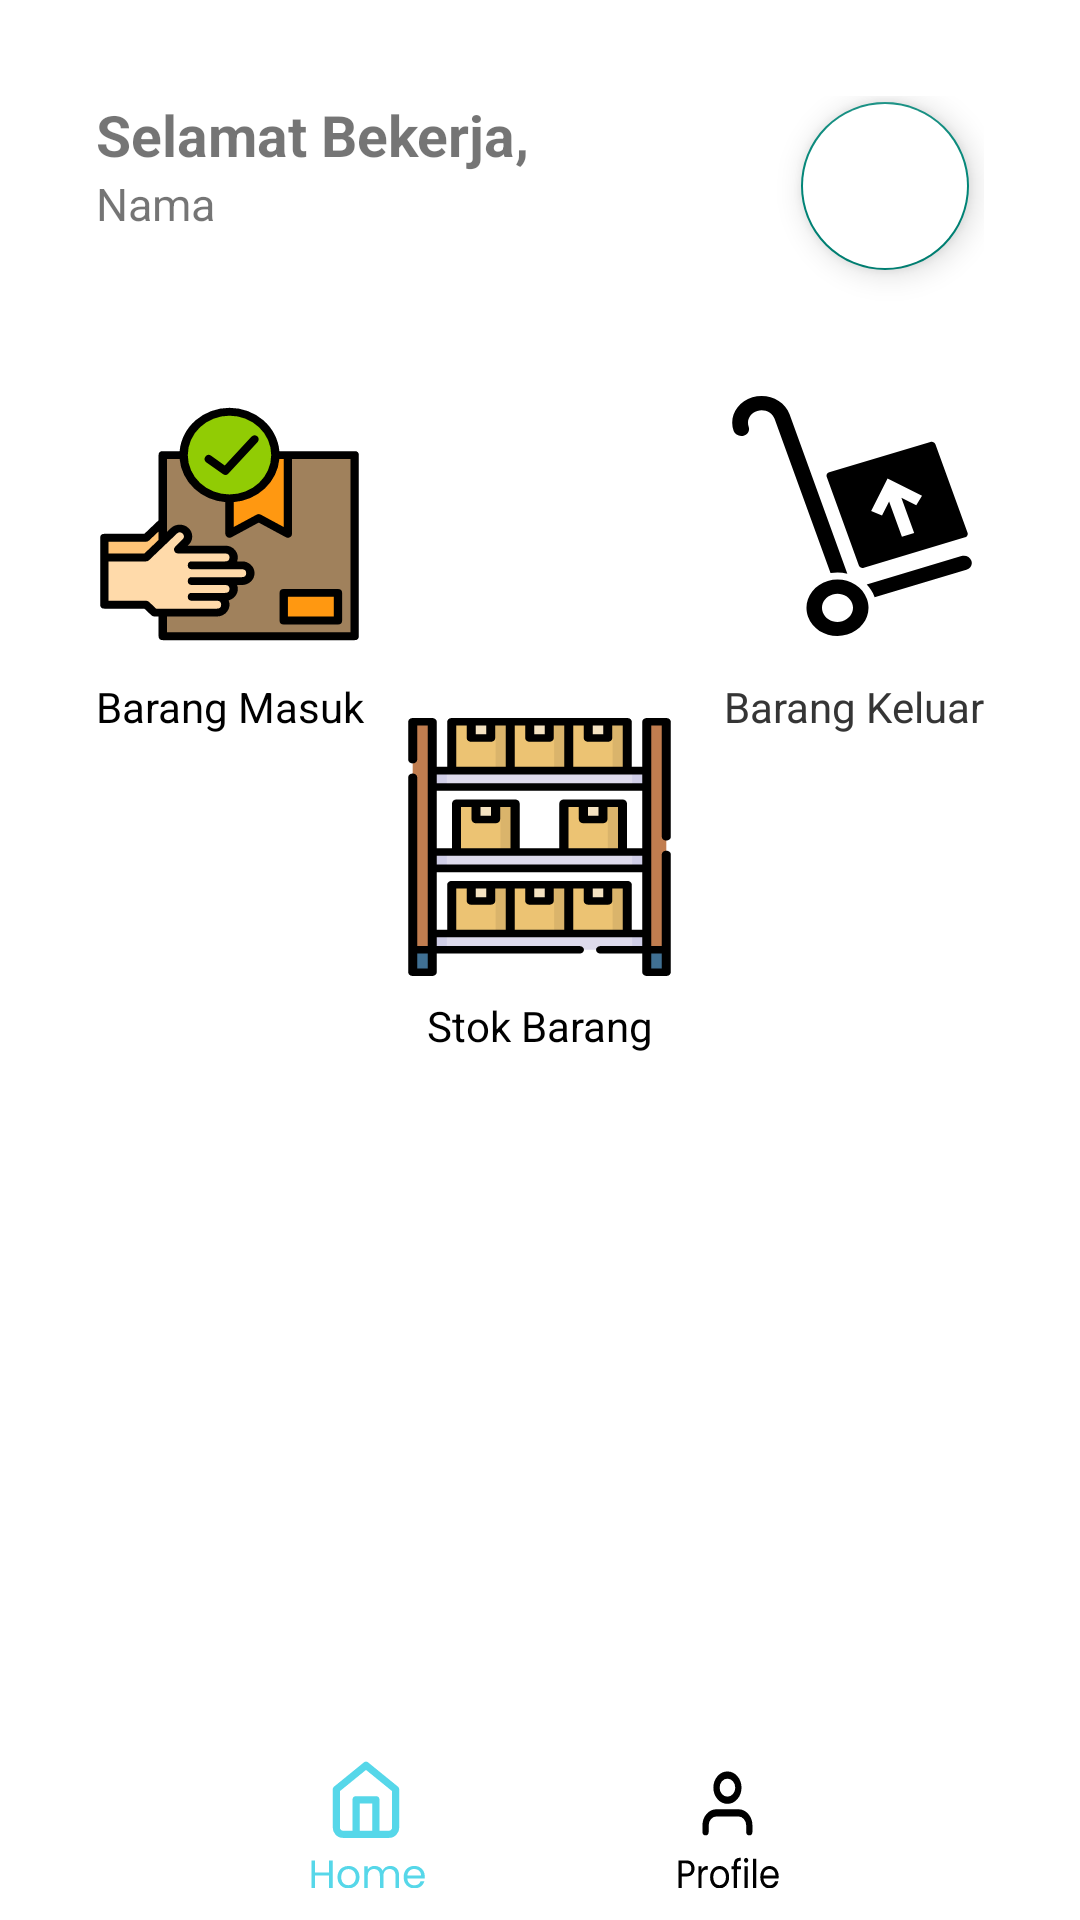

The Android layout XML behind this screen, and the referenced resources:
<!-- AndroidManifest.xml: application theme Theme.KPProjectWarehouseStok -->
<!-- res/layout/activity_main.xml -->
<?xml version="1.0" encoding="utf-8"?>
<RelativeLayout xmlns:android="http://schemas.android.com/apk/res/android"
    xmlns:app="http://schemas.android.com/apk/res-auto"
    xmlns:tools="http://schemas.android.com/tools"
    android:layout_width="match_parent"
    android:layout_height="match_parent"
    android:background="#FFFFFF"
    tools:context=".activitymain.MainActivity">

    <RelativeLayout
        android:layout_width="match_parent"
        android:layout_height="wrap_content"
        android:layout_marginBottom="75dp"
        android:padding="32dp">

        <TextView
            android:id="@+id/tvMain"
            android:layout_width="wrap_content"
            android:layout_height="wrap_content"
            android:text="Selamat Bekerja,"
            android:textSize="19sp"
            android:textStyle="bold" />

        <TextView
            android:id="@+id/tvNamaPegawai"
            android:layout_width="wrap_content"
            android:layout_height="wrap_content"
            android:layout_below="@id/tvMain"
            android:text="Nama"
            android:textSize="15sp" />


        <com.google.android.material.floatingactionbutton.FloatingActionButton
            android:id="@+id/fabNotifikasi"
            android:layout_width="wrap_content"
            android:layout_height="wrap_content"
            android:layout_alignParentRight="true"
            android:layout_marginTop="2dp"
            android:layout_marginRight="5dp"
            android:backgroundTint="@color/white"
            android:clickable="true"
            android:src="@drawable/ic_notifications_24" />

        <RelativeLayout
            android:layout_width="wrap_content"
            android:layout_height="match_parent"
            android:layout_marginTop="100dp"
            android:layout_marginBottom="100dp">

            <TextView
                android:layout_width="wrap_content"
                android:layout_height="wrap_content"
                android:text="Barang Masuk"
                android:layout_below="@id/btnBakel"
                android:layout_alignParentLeft="true"
                android:layout_marginTop="14dp"
                android:textColor="@color/black"
                />

            <Button
                android:id="@+id/btnBama"
                android:layout_width="89dp"
                android:layout_height="84dp"
                android:background="@drawable/ic_correct"
                />

            <TextView
                android:layout_width="wrap_content"
                android:layout_height="wrap_content"
                android:text="Barang Keluar"
                android:layout_below="@id/btnBakel"
                android:layout_alignParentRight="true"
                android:layout_marginTop="14dp"
                />

            <Button
                android:id="@+id/btnBakel"
                android:layout_width="wrap_content"
                android:layout_height="wrap_content"
                android:layout_alignParentRight="true"
                android:background="@drawable/ic_package_transport"
                android:drawableTint="@color/white"
                />

            <TextView
                android:layout_width="wrap_content"
                android:layout_height="wrap_content"
                android:text="Barang Keluar"
                android:layout_below="@id/btnBakel"
                android:layout_alignParentRight="true"
                android:layout_marginTop="14dp"
                />

            <TextView
                android:layout_width="wrap_content"
                android:layout_height="wrap_content"
                android:text="Stok Barang"
                android:layout_below="@id/btnStb"
                android:layout_centerInParent="true"
                android:layout_marginTop="7dp"
                android:textColor="@color/black"
                />

            <Button
                android:id="@+id/btnStb"
                android:layout_width="103dp"
                android:layout_height="86dp"
                android:layout_centerInParent="true"
                android:background="@drawable/ic_stock" />
        </RelativeLayout>


    </RelativeLayout>

    <LinearLayout
        android:layout_width="match_parent"
        android:layout_height="wrap_content"
        android:layout_alignParentBottom="true"
        android:background="@drawable/ic_frame_icon"

        >

        <RelativeLayout
            android:layout_width="match_parent"
            android:layout_height="match_parent"
            android:layout_marginHorizontal="32dp"
            android:orientation="horizontal">

            <Button
                android:id="@+id/btnHome"
                android:layout_width="60dp"
                android:layout_height="wrap_content"
                android:layout_centerVertical="true"
                android:layout_marginLeft="60dp"
                android:background="@drawable/ic_frame_home"
                app:tint="@null" />

            <Button
                android:id="@+id/btnProfile"
                android:layout_width="50dp"
                android:layout_height="wrap_content"
                android:layout_alignParentRight="true"
                android:layout_centerVertical="true"
                android:layout_marginRight="60dp"
                android:background="@drawable/ic_frame_user"
                android:backgroundTint="@color/black" />
        </RelativeLayout>
    </LinearLayout>


</RelativeLayout>
<!-- resources referenced by this layout -->
<resources>
  <!-- drawable ic_correct: vector/xml drawable (drawable, 2618 chars, omitted) -->
  <!-- drawable ic_frame_home: vector/xml drawable (drawable, 4198 chars, omitted) -->
  <!-- drawable ic_frame_icon (drawable) -->
  <vector xmlns:android="http://schemas.android.com/apk/res/android"
      android:width="375dp"
      android:height="69dp"
      android:viewportWidth="375"
      android:viewportHeight="69">
    <path
        android:pathData="M0,10h375v59h-375z"
        android:fillColor="#ffffff"/>
  </vector>
  <!-- drawable ic_frame_user: vector/xml drawable (drawable, 4660 chars, omitted) -->
  <!-- drawable ic_package_transport (drawable) -->
  <vector xmlns:android="http://schemas.android.com/apk/res/android"
      android:width="80dp"
      android:height="80dp"
      android:viewportWidth="80"
      android:viewportHeight="80">
    <path
        android:pathData="M4.1473,11.7079C2.6073,7.0405 5.1515,1.9899 9.8195,0.4497C14.4875,-1.0906 19.5378,1.4545 21.0778,6.1219L38.594,59.21C36.9616,58.7789 35.2256,58.7 33.4927,59.0169L16.5346,7.6209C15.821,5.458 13.4814,4.2793 11.3186,4.9929C9.1557,5.7065 7.977,8.0461 8.6906,10.209C9.1046,11.4635 8.423,12.8162 7.1685,13.23C5.914,13.6439 4.5613,12.9625 4.1473,11.7079ZM73.1604,53.3534L44.4613,62.8224C45.4799,63.9787 46.2873,65.3532 46.7997,66.9065C46.8182,66.962 46.8282,67.0181 46.8456,67.0733L74.6593,57.8965C75.9138,57.4825 76.5953,56.1298 76.1814,54.8753C75.7677,53.6209 74.4149,52.9395 73.1604,53.3534ZM44.5285,67.6566C46.1544,72.5848 43.4776,77.898 38.5493,79.5242C33.621,81.1502 28.3078,78.4732 26.6818,73.5451C25.0558,68.6169 27.7327,63.3037 32.6609,61.6775C37.5891,60.0515 42.9025,62.7285 44.5285,67.6566ZM40.0667,69.1288C39.2537,66.6646 36.5971,65.3263 34.1329,66.1394C31.6688,66.9523 30.3303,69.6089 31.1433,72.0731C31.9563,74.5373 34.6129,75.8757 37.0771,75.0626C39.5413,74.2495 40.8797,71.5929 40.0667,69.1288ZM65.2736,16.0754L75.017,45.6061C75.224,46.2334 74.8833,46.9097 74.2561,47.1166L43.5895,57.2348C42.9622,57.4419 42.2859,57.1011 42.0789,56.4739L32.3354,26.9432C32.1285,26.3159 32.4692,25.6397 33.0965,25.4328L63.763,15.3145C64.3903,15.1074 65.0667,15.4481 65.2736,16.0754ZM61.2171,33.2296L50.775,27.4844L45.8041,38.315L49.0953,39.8296L51.2446,35.1442L55.1256,46.907L58.8399,45.6815L54.9593,33.9206L59.4735,36.4053L61.2171,33.2296Z"
        android:fillColor="#000000"/>
  </vector>
  <!-- drawable ic_stock: vector/xml drawable (drawable, 6997 chars, omitted) -->
  <style name="Theme.KPProjectWarehouseStok" parent="Theme.AppCompat.Light.NoActionBar">
          
          <item name="colorPrimary">@color/purple_500</item>
          <item name="colorPrimaryVariant">@color/purple_700</item>
          <item name="colorOnPrimary">@color/white</item>
          
          <item name="colorSecondary">@color/teal_200</item>
          <item name="colorSecondaryVariant">@color/teal_700</item>
          <item name="colorOnSecondary">@color/black</item>
          
          <item name="android:statusBarColor" tools:targetApi="l">?attr/colorPrimaryVariant</item>
          
      </style>
  <!-- not gathered from this repository: default colours our renderer supplied (Android Studio template values) -->
  <color name="purple_500">#FF6200EE</color>
  <color name="purple_700">#FF3700B3</color>
  <color name="teal_200">#FF03DAC5</color>
  <color name="teal_700">#FF018786</color>
  <color name="black">#FF000000</color>
  <color name="white">#FFFFFFFF</color>
</resources>
